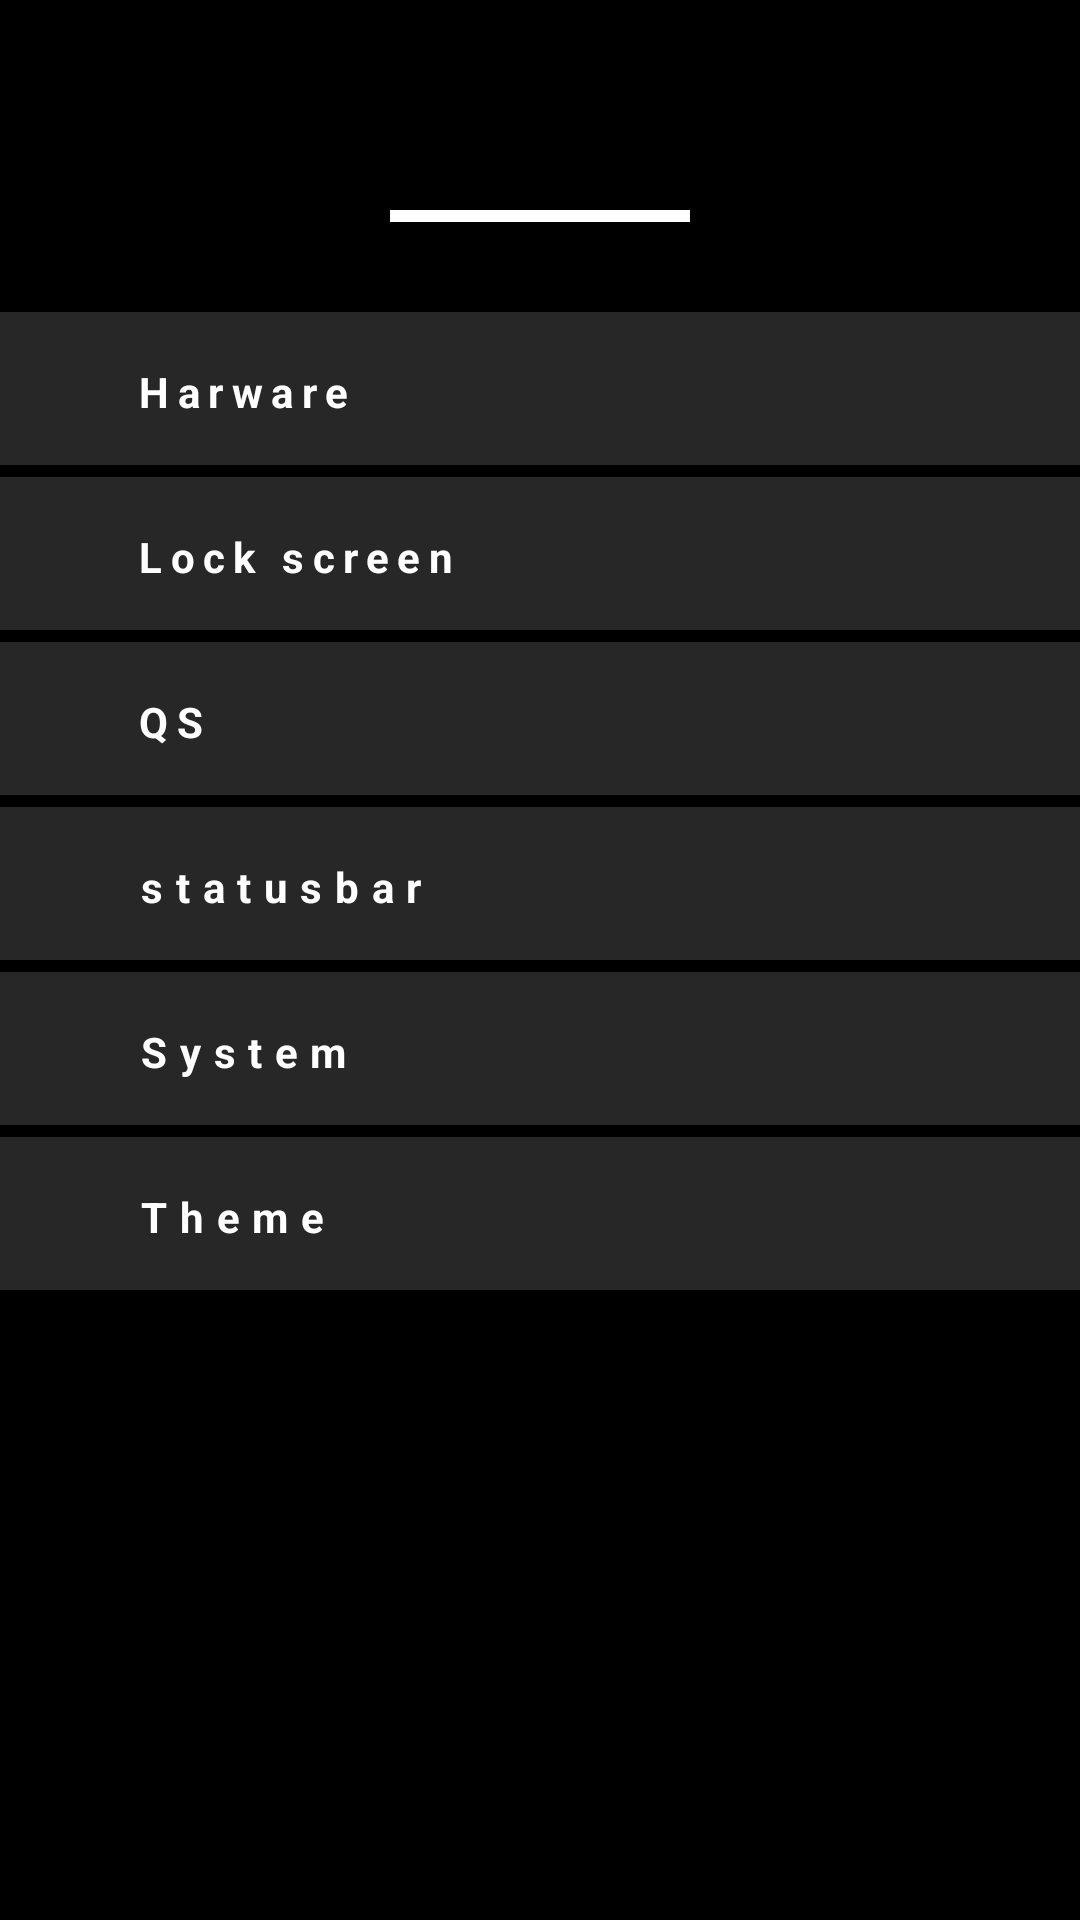

Here is an Android app screen rendered from its layout file. Give the layout XML and the strings, colors and styles it references.
<!-- AndroidManifest.xml: application theme Theme.Essence -->
<!-- res/layout/bottomsheetlayout.xml -->
<?xml version="1.0" encoding="utf-8"?>
<LinearLayout xmlns:android="http://schemas.android.com/apk/res/android"
    xmlns:app="http://schemas.android.com/apk/res-auto"
    xmlns:tools="http://schemas.android.com/tools"
    android:id="@+id/bottom_sheet"
    android:orientation="vertical"
    android:layout_width="match_parent"
    android:layout_height="wrap_content"
    android:background="@color/black"
    android:paddingBottom="20dp"
    app:layout_behavior="@string/bottom_sheet_behavior" >

        <ImageButton
            android:id="@+id/menu_button"
            android:layout_width="40dp"
            android:layout_height="40dp"
            android:layout_marginTop="10dp"
            android:layout_marginStart="300dp"
            android:background="@color/black"
            android:src="@drawable/ic_menu" />

    <View
        android:layout_width="100dp"
        android:layout_height="4dp"
        android:layout_marginTop="20dp"
        android:layout_marginStart="130dp"
        android:layout_marginEnd="100dp"
        android:layout_marginBottom="30dp"
        android:background="@color/white" />

    <LinearLayout
        android:id="@+id/layoutHardware"
        android:orientation="horizontal"
        android:layout_width="match_parent"
        android:layout_height="wrap_content"
        android:paddingStart="25dp"
        android:paddingTop="15dp"
        android:paddingBottom="15dp"
        android:background="@color/black"
        android:backgroundTint="#272727"
        tools:ignore="RtlSymmetry">

        <TextView
            android:id="@+id/textHardware"
            android:layout_width="wrap_content"
            android:layout_height="wrap_content"
            android:layout_marginStart="20dp"
            android:layout_marginTop="2dp"
            android:text="Harware"
            android:letterSpacing="0.2"
            android:textColor="@color/white"
            android:textSize="14sp"
            android:textStyle="bold" />

    </LinearLayout>
    <LinearLayout
        android:id="@+id/layoutLockScreen"
        android:orientation="horizontal"
        android:layout_width="match_parent"
        android:layout_height="wrap_content"
        android:layout_marginTop="4dp"
        android:paddingStart="25dp"
        android:paddingTop="15dp"
        android:paddingBottom="15dp"
        android:background="@color/black"
        android:backgroundTint="#272727"
        tools:ignore="RtlSymmetry">

        <TextView
            android:id="@+id/textViewLockscreen"
            android:layout_width="wrap_content"
            android:layout_height="wrap_content"
            android:layout_marginTop="2dp"
            android:layout_marginStart="20dp"
            android:text="Lock screen"
            android:letterSpacing="0.2"
            android:textColor="@color/white"
            android:textSize="14sp"
            android:textStyle="bold" />

    </LinearLayout>
    <LinearLayout
        android:id="@+id/layoutQs"
        android:orientation="horizontal"
        android:layout_width="match_parent"
        android:layout_height="wrap_content"
        android:layout_marginTop="4dp"
        android:paddingStart="25dp"
        android:paddingTop="15dp"
        android:paddingBottom="15dp"
        android:background="@color/black"
        android:backgroundTint="#272727"
        tools:ignore="RtlSymmetry">

        <TextView
            android:id="@+id/textViewQs"
            android:layout_width="wrap_content"
            android:layout_height="wrap_content"
            android:layout_marginTop="2dp"
            android:layout_marginStart="20dp"
            android:text="QS"
            android:letterSpacing="0.2"
            android:textColor="@color/white"
            android:textSize="14sp"
            android:textStyle="bold" />

    </LinearLayout>
    <LinearLayout
        android:id="@+id/layoutStatusBar"
        android:orientation="horizontal"
        android:layout_width="match_parent"
        android:layout_height="wrap_content"
        android:layout_marginTop="4dp"
        android:paddingStart="25dp"
        android:paddingTop="15dp"
        android:background="@color/black"
        android:backgroundTint="#272727"
        android:paddingBottom="15dp" >


        <TextView
            android:id="@+id/textViewStatusBar"
            android:layout_width="wrap_content"
            android:layout_height="wrap_content"
            android:layout_marginTop="2dp"
            android:layout_marginStart="20dp"
            android:text="statusbar"
            android:letterSpacing="0.3"
            android:textColor="@color/white"
            android:textSize="14sp"
            android:textStyle="bold" />

    </LinearLayout>
    <LinearLayout
        android:id="@+id/layoutSystem"
        android:orientation="horizontal"
        android:layout_width="match_parent"
        android:layout_height="wrap_content"
        android:layout_marginTop="4dp"
        android:paddingStart="25dp"
        android:paddingTop="15dp"
        android:background="@color/black"
        android:backgroundTint="#272727"
        android:paddingBottom="15dp" >


        <TextView
            android:id="@+id/textViewSystem"
            android:layout_width="wrap_content"
            android:layout_height="wrap_content"
            android:layout_marginTop="2dp"
            android:layout_marginStart="20dp"
            android:text="System"
            android:letterSpacing="0.3"
            android:textColor="@color/white"
            android:textSize="14sp"
            android:textStyle="bold" />

    </LinearLayout>
    <LinearLayout
        android:id="@+id/layoutTheme"
        android:orientation="horizontal"
        android:layout_width="match_parent"
        android:layout_height="wrap_content"
        android:layout_marginTop="4dp"
        android:paddingStart="25dp"
        android:paddingTop="15dp"
        android:background="@color/black"
        android:backgroundTint="#272727"
        android:paddingBottom="15dp" >


        <TextView
            android:id="@+id/textViewTheme"
            android:layout_width="wrap_content"
            android:layout_height="wrap_content"
            android:layout_marginTop="2dp"
            android:layout_marginStart="20dp"
            android:text="Theme"
            android:letterSpacing="0.3"
            android:textColor="@color/white"
            android:textSize="14sp"
            android:textStyle="bold" />

    </LinearLayout>
</LinearLayout>
<!-- resources referenced by this layout -->
<resources>
  <style name="Theme.Essence" parent="Theme.MaterialComponents.DayNight.DarkActionBar">
          
          <item name="colorPrimary">@color/purple_500</item>
          <item name="colorPrimaryVariant">@color/purple_700</item>
          <item name="colorOnPrimary">@color/white</item>
          
          <item name="colorSecondary">@color/teal_200</item>
          <item name="colorSecondaryVariant">@color/teal_700</item>
          <item name="colorOnSecondary">@color/black</item>
          
          <item name="android:statusBarColor" tools:targetApi="l">?attr/colorPrimaryVariant</item>
          
      </style>
  <!-- not gathered from this repository: default colours our renderer supplied (Android Studio template values) -->
  <color name="purple_500">#FF6200EE</color>
  <color name="purple_700">#FF3700B3</color>
  <color name="teal_200">#FF03DAC5</color>
  <color name="teal_700">#FF018786</color>
  <color name="black">#FF000000</color>
  <color name="white">#FFFFFFFF</color>
</resources>
